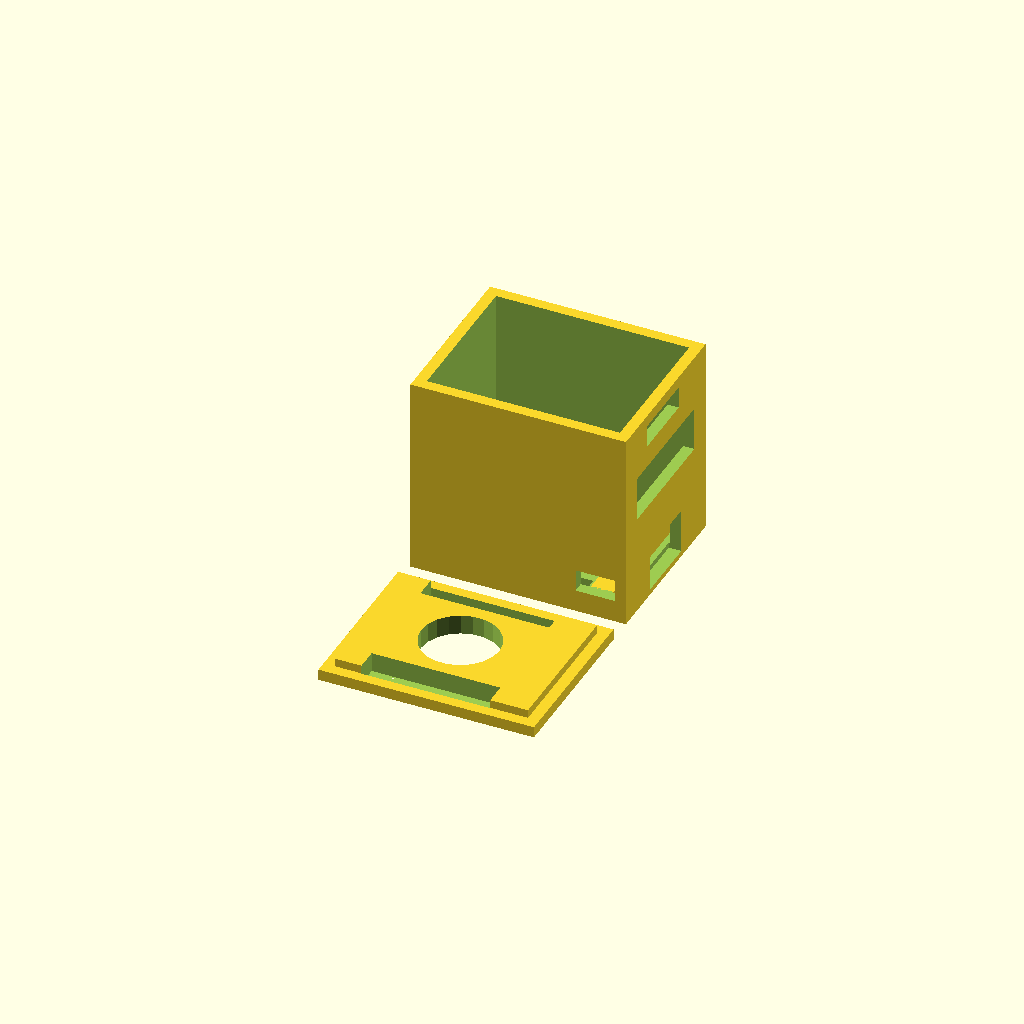
Cell 1: the model at its default parameters.
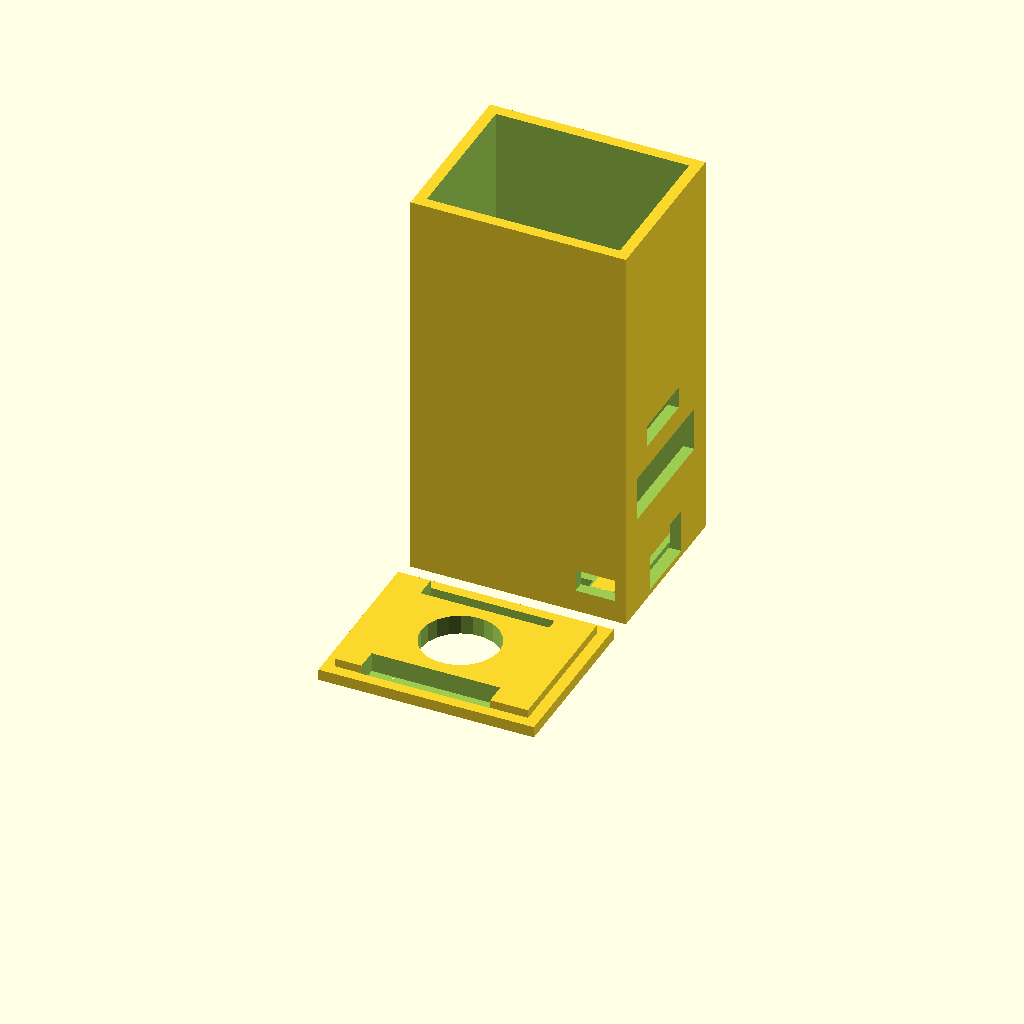
Cell 2: height = 72 (everything else at default).
All cells are drawn from one camera (rotation 55°, 0°, 25°, orthographic, colour scheme Cornfield), so only the parameter changes between them.
OpenSCAD source file scadFiles/1776349/2770034.scad:
//

// WeMOS D1 Mini Stack Enclosure Script

//

// I wrote this script to generate a suitable 3-d printed enclosure for a WeMOS "stack" of shields.

// Since there are a variety of connectors, sizes and arrangements, I decided to let the customizer

// allow for various positionings of each shields port.

//

// To use, you will need to assemble your device and measure the total height of the case, and the

// height offsets for any shields that require an opening in the case.

//

// For instance, I have a WeMOS D1 Mini with a battery shield and then an SD Card shield on top of 

// that.  All have stackable headers, that have had their pins trimmed to make the stack as short

// as possible.  The resulting measurements of the stack yield the default values of this script.

//



/* [Height] */



// Final height of the stack walls.

height = 36.0;



/* [Shield Ports] */



// Distance from the bottom to the bottom of the usb connector opening (0.0 to omit)

usb_height = 1.0;

// Distance from the bottom to the bottom of the microsd shield opening (0.0 to omit)

microsd_height = 30;

// Distance from the bottom to the bottom of the battery shield connector opening (0.0 to omit)

battery_height = 18.0;

// Distance from the bottom to the bottom of the relay shield connector terminal opening (0.0 to omit)

relay_height = 0.0;



// ---------------------------------------------------------------------------------------------------------

// do not need to modify anything below here

// ---------------------------------------------------------------------------------------------------------

/* [Hidden] */



thickness = 2.0;

fudge = 0.1;



width = 38.5;

depth = 30.50;

 

cavity_width = width - (2 * thickness);

cavity_depth = depth - (2 * thickness);

cavity_height = height - thickness + fudge;



hole_diameter = 7.0;



slit_width = 4.0;

slit_height = 23.0;



// lid

rotate([0, 0, 180])

difference() {

    union () {

        translate([-(width / 2.0), 20, 0.0]) cube([width, depth, 2.0]);

        translate([-(cavity_width / 2.0), 22, 2.0]) cube([cavity_width, cavity_depth, 1.5]);            

    }

    translate([1, 22 + (cavity_depth / 2), 2.5]) cylinder(h = 5 + fudge, r1 = hole_diameter, r2 =hole_diameter, center = true);

    rotate([0, 0, 90]) translate([21.9, -12.5, 0]) cube([slit_width, slit_height, 10]);

    rotate([0, 0, 90]) translate([44.6, -12.5, 0]) cube([slit_width, slit_height, 10]);

}



// base

rotate([0, 0, 180])

union() {

    translate([13.5, -(cavity_depth / 2.0), 2]) cube([4.0, cavity_depth, 4.0]);

    translate([-16, -(cavity_depth / 2.0), 2]) cube([4.0, cavity_depth, 2.0]);

    difference () {

        translate([0, 0, height / 2.0]) cube([width, depth, height], center = true); 

        translate([0, 0, (cavity_height / 2.0) + thickness]) cube([cavity_width, cavity_depth, cavity_height], center = true);

        translate([1, 0, thickness / 2.0]) cylinder(h = thickness + fudge, r1 = hole_diameter, r2 = hole_diameter, center = true);

        rotate([0, 0, 90]) translate([9, -12.5, 0]) cube([slit_width, slit_height, 5]);

        rotate([0, 0, 90]) translate([-13, -12.5, 0]) cube([slit_width, slit_height, 5]);

        translate([-17.25, 13.0, 4]) cube([7, 3, 4]);        

        if (usb_height > 0.0)

        {

            translate([-20, -6, 1]) cube([3, 12, 8]);

        }

        if (microsd_height > 0.0)

        {

            translate([-20, -5, microsd_height]) cube([3, 12, 4]);

        }

        if (battery_height > 0.0)

        {

            translate([-20, -11, battery_height]) cube([3, 22, 8]);

        }

        if (relay_height > 0.0)

        {

            translate([-20, -6, relay_height]) cube([3, 15, 7]);

        }

    }

}
Customizer parameters (derived from the source; name, type, default, range or options):
height: number, default 36
usb_height: number, default 1
microsd_height: number, default 30
battery_height: number, default 18
relay_height: number, default 0
